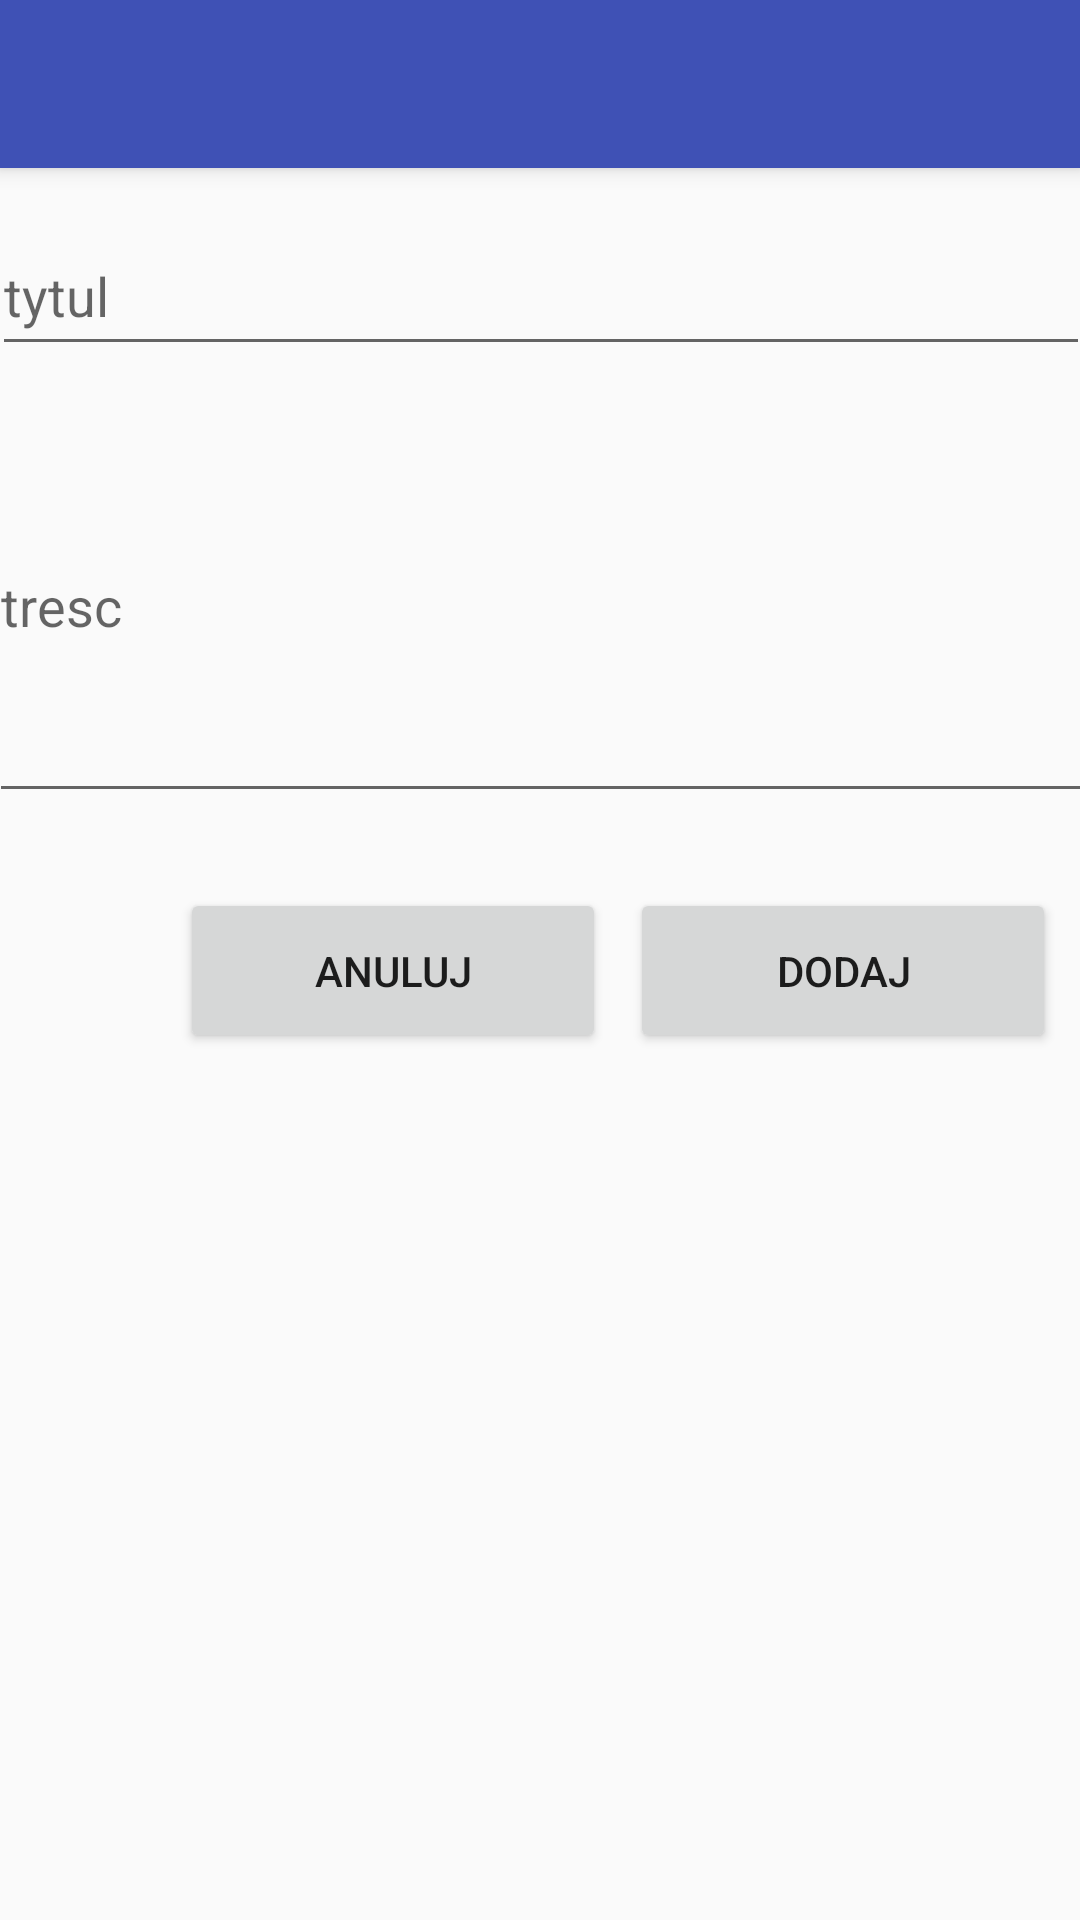

Here is an Android app screen rendered from its layout file. Give the layout XML and the strings, colors and styles it references.
<!-- AndroidManifest.xml: application theme AppTheme -->
<!-- res/layout/activity_dodaj_wpis.xml -->
<?xml version="1.0" encoding="utf-8"?>
<android.support.design.widget.CoordinatorLayout xmlns:android="http://schemas.android.com/apk/res/android"
    xmlns:app="http://schemas.android.com/apk/res-auto"
    xmlns:tools="http://schemas.android.com/tools"
    android:layout_width="match_parent"
    android:layout_height="match_parent"
    tools:context="com.example.aleksandrasalak.aplikacjamobilna.TablicaWpisow.DodajWpisActivity">

    <android.support.design.widget.AppBarLayout
        android:layout_width="match_parent"
        android:layout_height="wrap_content"
        android:theme="@style/AppTheme.AppBarOverlay">

        <android.support.v7.widget.Toolbar
            android:id="@+id/toolbar"
            android:layout_width="match_parent"
            android:layout_height="?attr/actionBarSize"
            android:background="?attr/colorPrimary"
            app:popupTheme="@style/AppTheme.PopupOverlay" />

    </android.support.design.widget.AppBarLayout>

    <android.support.constraint.ConstraintLayout xmlns:android="http://schemas.android.com/apk/res/android"
        xmlns:app="http://schemas.android.com/apk/res-auto"
        xmlns:tools="http://schemas.android.com/tools"
        android:layout_width="match_parent"
        android:layout_height="match_parent"
        app:layout_behavior="@string/appbar_scrolling_view_behavior"
        tools:context="com.example.arek.testbasic.DodajWpisActivity"
        tools:showIn="@layout/activity_dodaj_wpis">


        <EditText
            android:id="@+id/tytulEditText"
            android:layout_width="366dp"
            android:layout_height="50dp"
            android:layout_marginLeft="8dp"
            android:layout_marginRight="8dp"
            android:layout_marginTop="16dp"
            android:hint="tytul"
            android:maxLength="150"
            android:text=""
            app:layout_constraintLeft_toLeftOf="parent"
            app:layout_constraintRight_toRightOf="parent"
            app:layout_constraintTop_toTopOf="parent" />

        <EditText
            android:id="@+id/trescEditText"
            android:layout_width="368dp"
            android:layout_height="141dp"
            android:layout_marginLeft="8dp"
            android:layout_marginRight="8dp"
            android:layout_marginTop="8dp"
            android:hint="tresc"
            android:maxLength="500"
            android:text=""
            app:layout_constraintLeft_toLeftOf="parent"
            app:layout_constraintRight_toRightOf="parent"
            app:layout_constraintTop_toBottomOf="@+id/tytulEditText" />

        <Button
            android:id="@+id/dodajWpisBtn"
            android:layout_width="142dp"
            android:layout_height="55dp"
            android:layout_marginRight="8dp"
            android:layout_marginTop="25dp"
            android:onClick="dodajWpis"
            android:text="Dodaj"
            app:layout_constraintRight_toRightOf="parent"
            app:layout_constraintTop_toBottomOf="@+id/trescEditText" />

        <Button
            android:id="@+id/anulujBtn"
            android:layout_width="142dp"
            android:layout_height="55dp"
            android:layout_marginRight="8dp"
            android:layout_marginTop="25dp"
            android:onClick="anuluj"
            android:text="Anuluj"
            app:layout_constraintRight_toLeftOf="@+id/dodajWpisBtn"
            app:layout_constraintTop_toBottomOf="@+id/trescEditText" />

    </android.support.constraint.ConstraintLayout>



</android.support.design.widget.CoordinatorLayout>
<!-- resources referenced by this layout -->
<resources>
  <style name="AppTheme.AppBarOverlay" parent="ThemeOverlay.AppCompat.Dark.ActionBar" />
  <style name="AppTheme.PopupOverlay" parent="ThemeOverlay.AppCompat.Light" />
  <style name="AppTheme" parent="Theme.AppCompat.Light.DarkActionBar">
          
          <item name="colorPrimary">@color/colorPrimary</item>
          <item name="colorPrimaryDark">@color/colorPrimaryDark</item>
          <item name="colorAccent">@color/colorAccent</item>
  
          
          <item name="android:windowContentTransitions">true</item>
  
  
          
          <item name="android:windowAllowEnterTransitionOverlap">true</item>
          <item name="android:windowAllowReturnTransitionOverlap">true</item>
      </style>
  <color name="colorPrimary">#3f51b5</color>
  <color name="colorPrimaryDark">#71303f9f</color>
  <color name="colorAccent">#7eff4081</color>
</resources>
